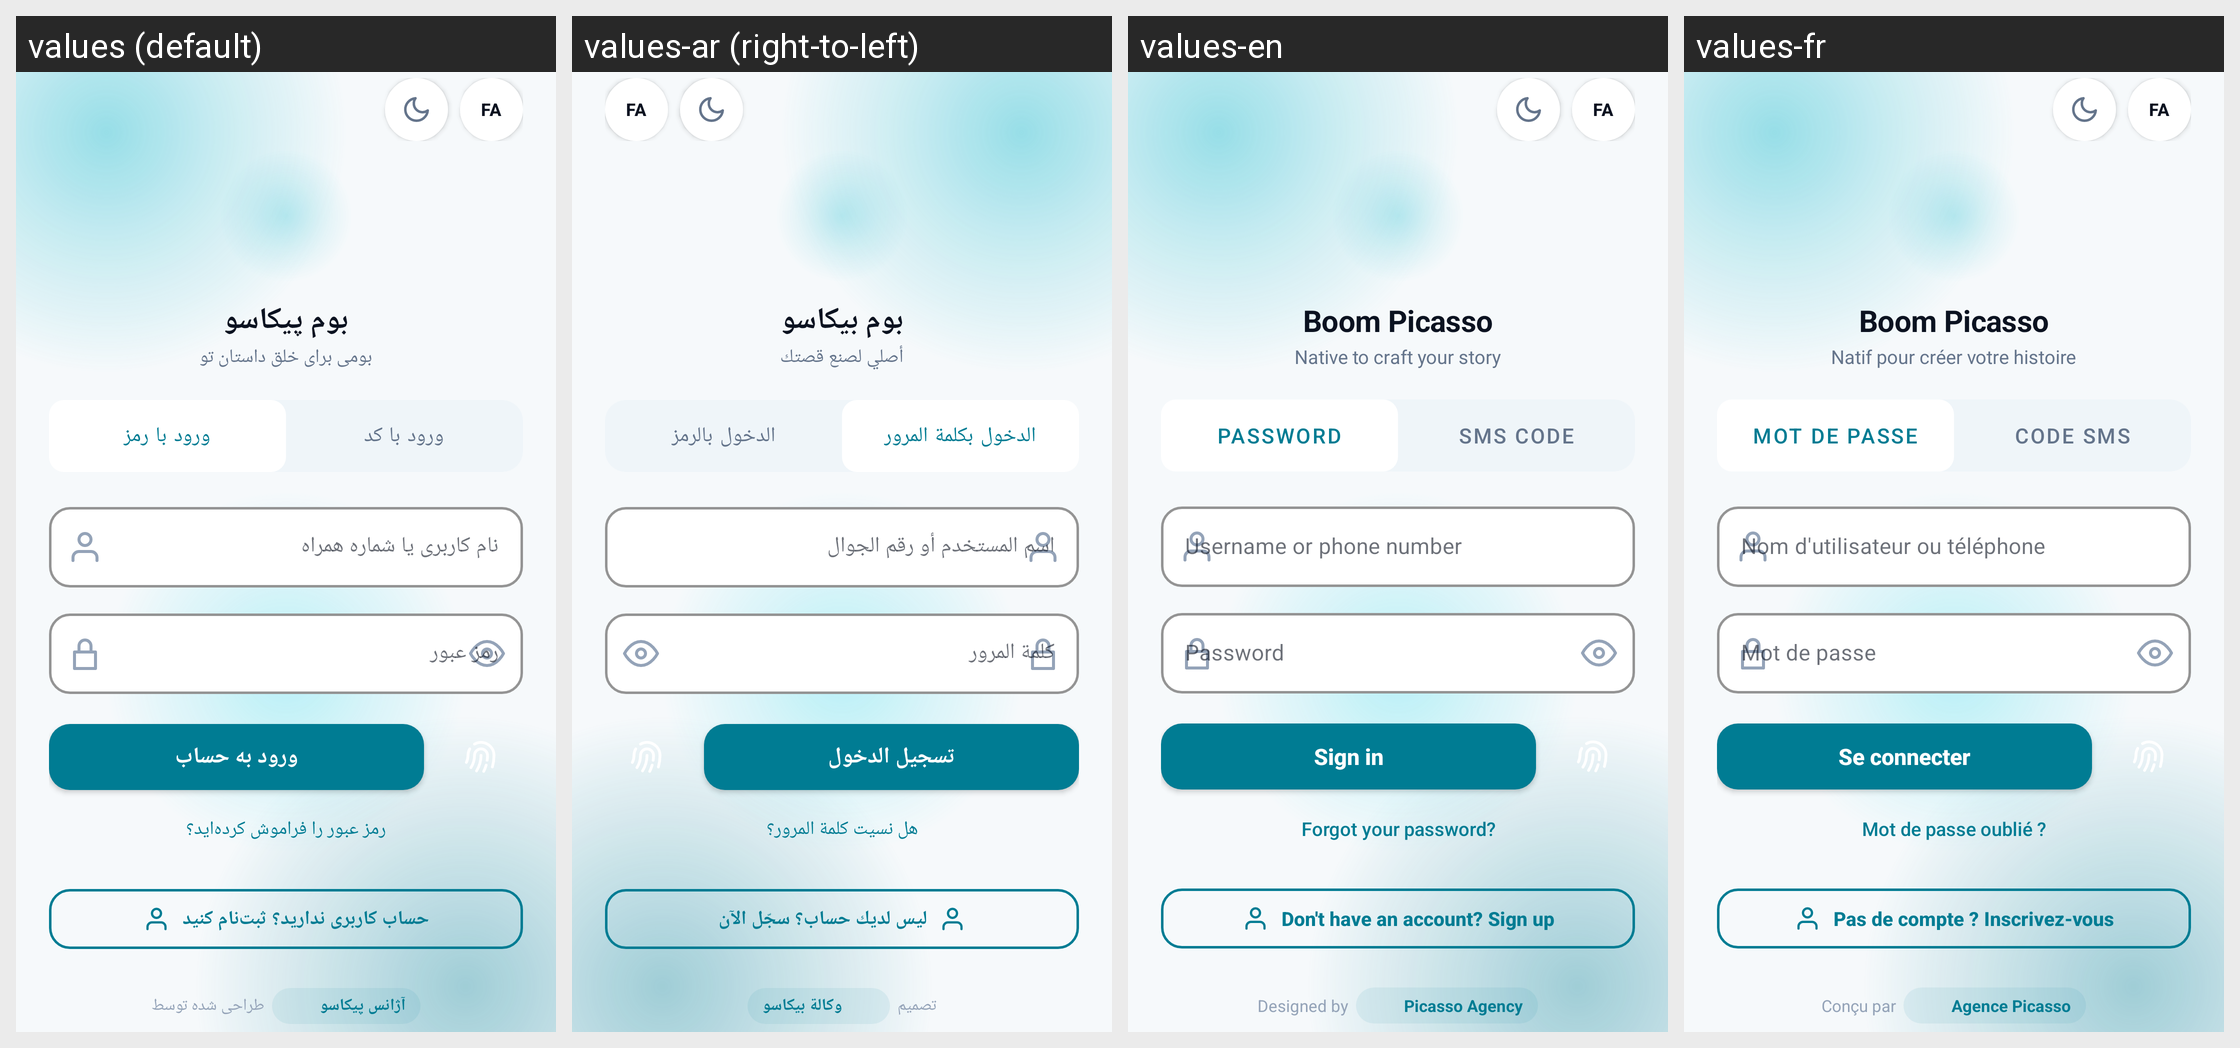

Here is an Android app screen in its default locale and in the app's own translations. Write out the translated-string differences for the strings that appear on this screen.
Android screen res/layout/activity_login.xml rendered under 4 locales, left to right: values (default), values-ar (right-to-left), values-en, values-fr. Device: Nexus 5 (rendered at 1080×1920; each locale shown at half size, 540×960, under a caption strip naming it); theme AppTheme.
Other locales in the repository, not shown: values-de, values-it.
Strings drawn on this screen, with the default value and each locale's value (text and hints the layout hard-codes, and strings that could not be matched under every locale, appear in the picture but are not listed):

brand_name
  values: بوم پیکاسو
  values-ar: بوم بيكاسو
  values-en: Boom Picasso
  values-fr: Boom Picasso

brand_tagline
  values: بومی برای خلق داستان تو
  values-ar: أصلي لصنع قصتك
  values-en: Native to craft your story
  values-fr: Natif pour créer votre histoire

login_tab_password
  values: ورود با رمز
  values-ar: الدخول بكلمة المرور
  values-en: Password
  values-fr: Mot de passe

login_tab_otp
  values: ورود با کد
  values-ar: الدخول بالرمز
  values-en: SMS Code
  values-fr: Code SMS

login_hint_login
  values: نام کاربری یا شماره همراه
  values-ar: اسم المستخدم أو رقم الجوال
  values-en: Username or phone number
  values-fr: Nom d'utilisateur ou téléphone

login_hint_password
  values: رمز عبور
  values-ar: كلمة المرور
  values-en: Password
  values-fr: Mot de passe

login_button
  values: ورود به حساب
  values-ar: تسجيل الدخول
  values-en: Sign in
  values-fr: Se connecter

login_forgot_password
  values: رمز عبور را فراموش کرده‌اید؟
  values-ar: هل نسيت كلمة المرور؟
  values-en: Forgot your password?
  values-fr: Mot de passe oublié ?

login_register_now
  values: حساب کاربری ندارید؟ ثبت‌نام کنید
  values-ar: ليس لديك حساب؟ سجّل الآن
  values-en: Don't have an account? Sign up
  values-fr: Pas de compte ? Inscrivez-vous

common_designed_by
  values: طراحی شده توسط
  values-ar: تصميم
  values-en: Designed by
  values-fr: Conçu par

common_agency
  values: آژانس پیکاسو
  values-ar: وكالة بيكاسو
  values-en: Picasso Agency
  values-fr: Agence Picasso
